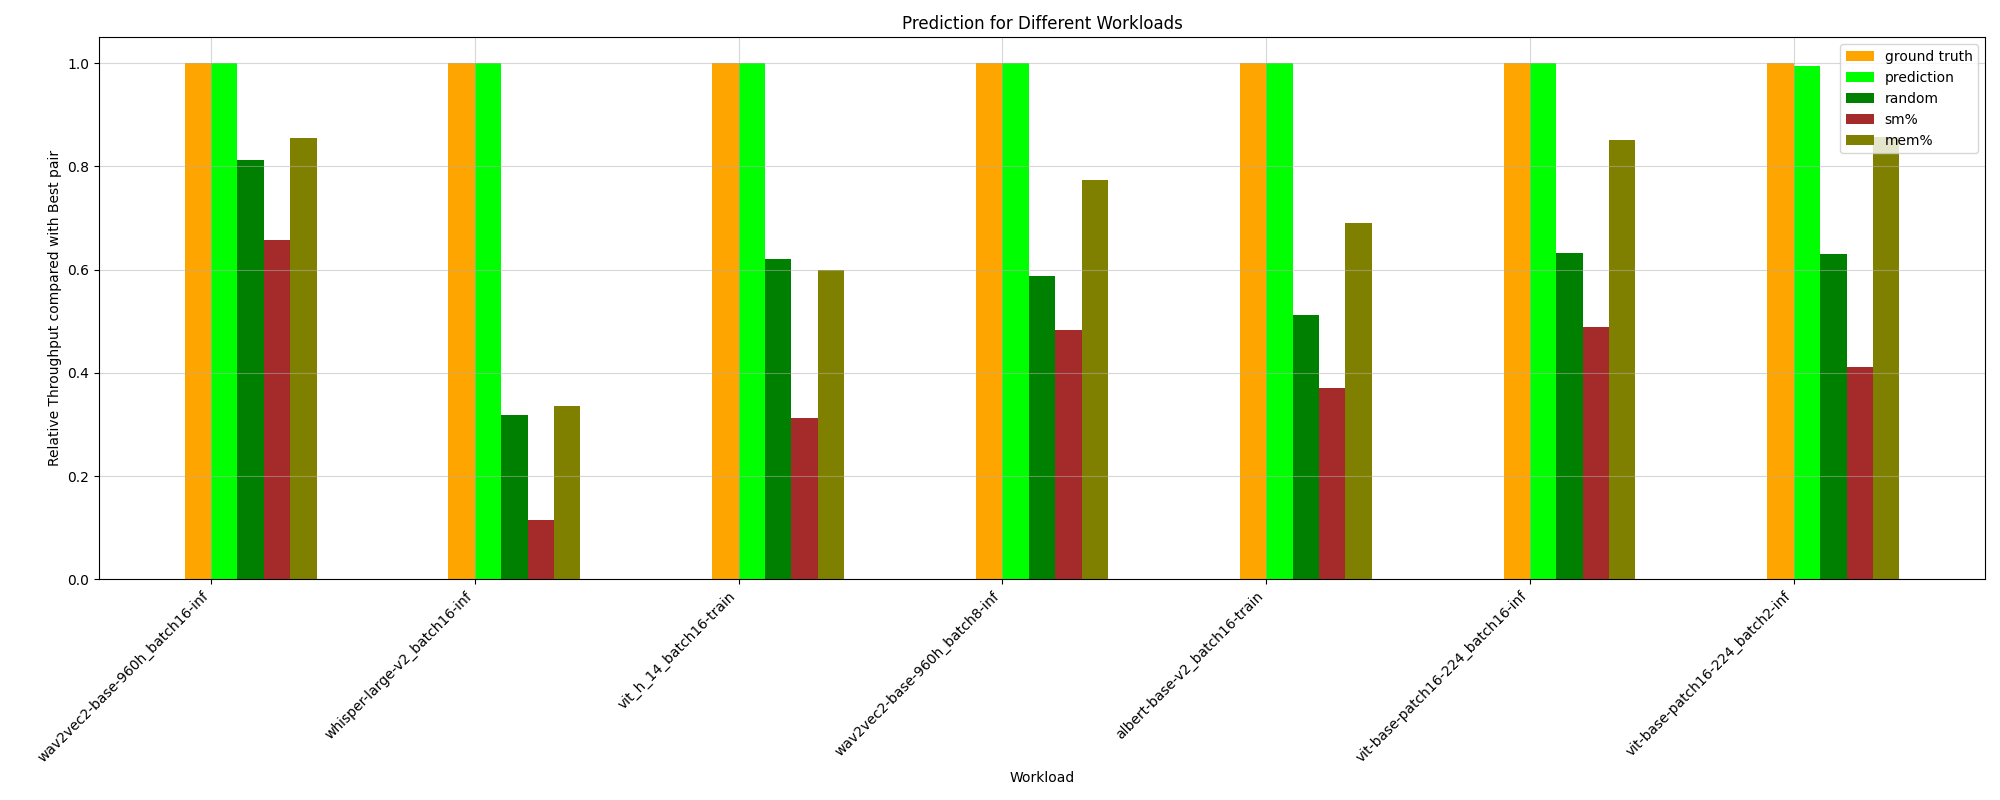

The file beside this chart, header and first rows:
HPworkload, ground truth, random, prediction, _PCIe read bandwidth, _PCIe write bandwidth, _Long_Kernel, _ave_Kernel_Length, _long/short_Ratio, _avg_Thread, sm%, mem%, CPU%, MainMem%, ground truth value
whisper-large-v2_batch8-inf, 1.0, 0.3785, 0.9593, 0.9593, 0.9593, 0.1247, 0.1356, 0.1356, 0.1247, 0.2061, 0.2401, 1.0, 0.1356, 63.43
vit-base-patch16-224_batch8-inf, 1.0, 0.6769, 0.9821, 0.4629, 0.4629, 0.8476, 0.8476, 0.5556, 0.8476, 0.433, 0.8476, 0.8674, 0.8719, 164.7
albert-base-v2_batch2-train, 1.0, 0.5033, 0.6887, 0.3386, 1.0, 0.706, 0.706, 0.3089, 0.706, 0.3318, 0.706, 0.9327, 0.6882, 100.3
bert-base-cased_batch8-inf, 1.0, 0.6582, 0.6073, 0.4256, 0.7466, 0.6137, 0.6199, 0.6199, 0.6137, 0.4256, 0.6574, 0.7497, 0.7197, 151
wav2vec2-base-960h_batch8-inf, 1.0, 0.5873, 1.0, 0.4375, 0.825, 0.7736, 0.7736, 0.5462, 0.7736, 0.4821, 0.7736, 0.7974, 0.7138, 119.5
bert-base-cased_batch8-train, 1.0, 0.4192, 0.3799, 0.3698, 0.3698, 0.6368, 0.6368, 0.361, 0.6368, 0.2665, 0.6368, 0.8186, 0.6032, 94.56
bert-base-cased_batch16-inf, 1.0, 0.6371, 0.6592, 0.5248, 0.5248, 0.8421, 0.8421, 0.6905, 0.8421, 0.6182, 0.8421, 0.7758, 0.7517, 145.3
vit_h_14_batch8-train, 1.0, 0.4079, 0.3546, 0.3532, 0.3532, 0.7829, 0.7829, 0.3169, 0.7829, 0.3059, 0.7829, 0.3546, 0.3169, 70.25
vit-base-patch16-224_batch16-inf, 1.0, 0.6315, 1.0, 0.8824, 0.8824, 0.8519, 0.8519, 0.6045, 0.8519, 0.4895, 0.8519, 0.9169, 0.8998, 164.7
whisper-large-v2_batch16-inf, 1.0, 0.3174, 1.0, 0.3164, 1.0, 0.335, 0.335, 0.1643, 0.335, 0.1151, 0.335, 0.3045, 0.1643, 46.12
wav2vec2-base-960h_batch16-inf, 1.0, 0.8115, 1.0, 0.9164, 0.9164, 0.8541, 0.8541, 0.6611, 0.8541, 0.6567, 0.8541, 0.8772, 0.802, 104.5
albert-base-v2_batch16-train, 1.0, 0.5123, 1.0, 0.4561, 1.0, 0.6895, 0.6895, 0.4456, 0.6895, 0.3701, 0.6895, 0.8425, 0.4456, 76.27
wav2vec2-base-960h_batch2-inf, 1.0, 0.5748, 0.6357, 0.3509, 0.8718, 0.7782, 0.7782, 0.6357, 0.7782, 0.4303, 0.7782, 0.8331, 0.3509, 119.1
albert-base-v2_batch8-train, 1.0, 0.4385, 0.8648, 0.373, 0.9249, 0.6251, 0.6251, 0.36, 0.6251, 0.2779, 0.6251, 0.3838, 0.36, 92.5
vit-base-patch16-224_batch2-inf, 1.0, 0.6299, 0.9949, 0.3748, 0.8722, 0.8576, 0.8576, 0.505, 0.8576, 0.4122, 0.8576, 0.3748, 0.9148, 140.3
bert-base-cased_batch16-train, 1.0, 0.5148, 0.971, 0.4536, 1.0, 0.4432, 0.4512, 0.4512, 0.4432, 0.4522, 0.5551, 0.4671, 0.6388, 78.51
bert-base-cased_batch2-inf, 1.0, 0.6488, 0.7372, 0.7372, 0.7372, 0.8661, 0.8661, 0.466, 0.8661, 0.6263, 0.8661, 0.7333, 0.704, 148.2
bert-base-cased_batch2-train, 1.0, 0.4437, 0.9095, 0.338, 1.0, 0.1712, 0.301, 0.301, 0.2838, 0.1963, 0.4981, 0.9305, 0.6965, 99.59
vit_h_14_batch16-train, 1.0, 0.6209, 1.0, 1.0, 1.0, 0.2662, 0.5983, 0.5983, 0.2662, 0.3126, 0.5983, 0.3126, 0.3126, 64.07
vit_h_14_batch2-train, 1.0, 0.4873, 0.7684, 0.3041, 0.9681, 0.2107, 0.05721, 0.05721, 0.2107, 0.08231, 0.5525, 0.3041, 1.0, 92.8
whisper-large-v2_batch2-inf, 1.0, 0.3649, 0.7368, 0.2788, 0.9941, 0.1415, 0.1583, 0.1583, 0.1415, 0.2346, 0.8201, 1.0, 0.1583, 85.42
